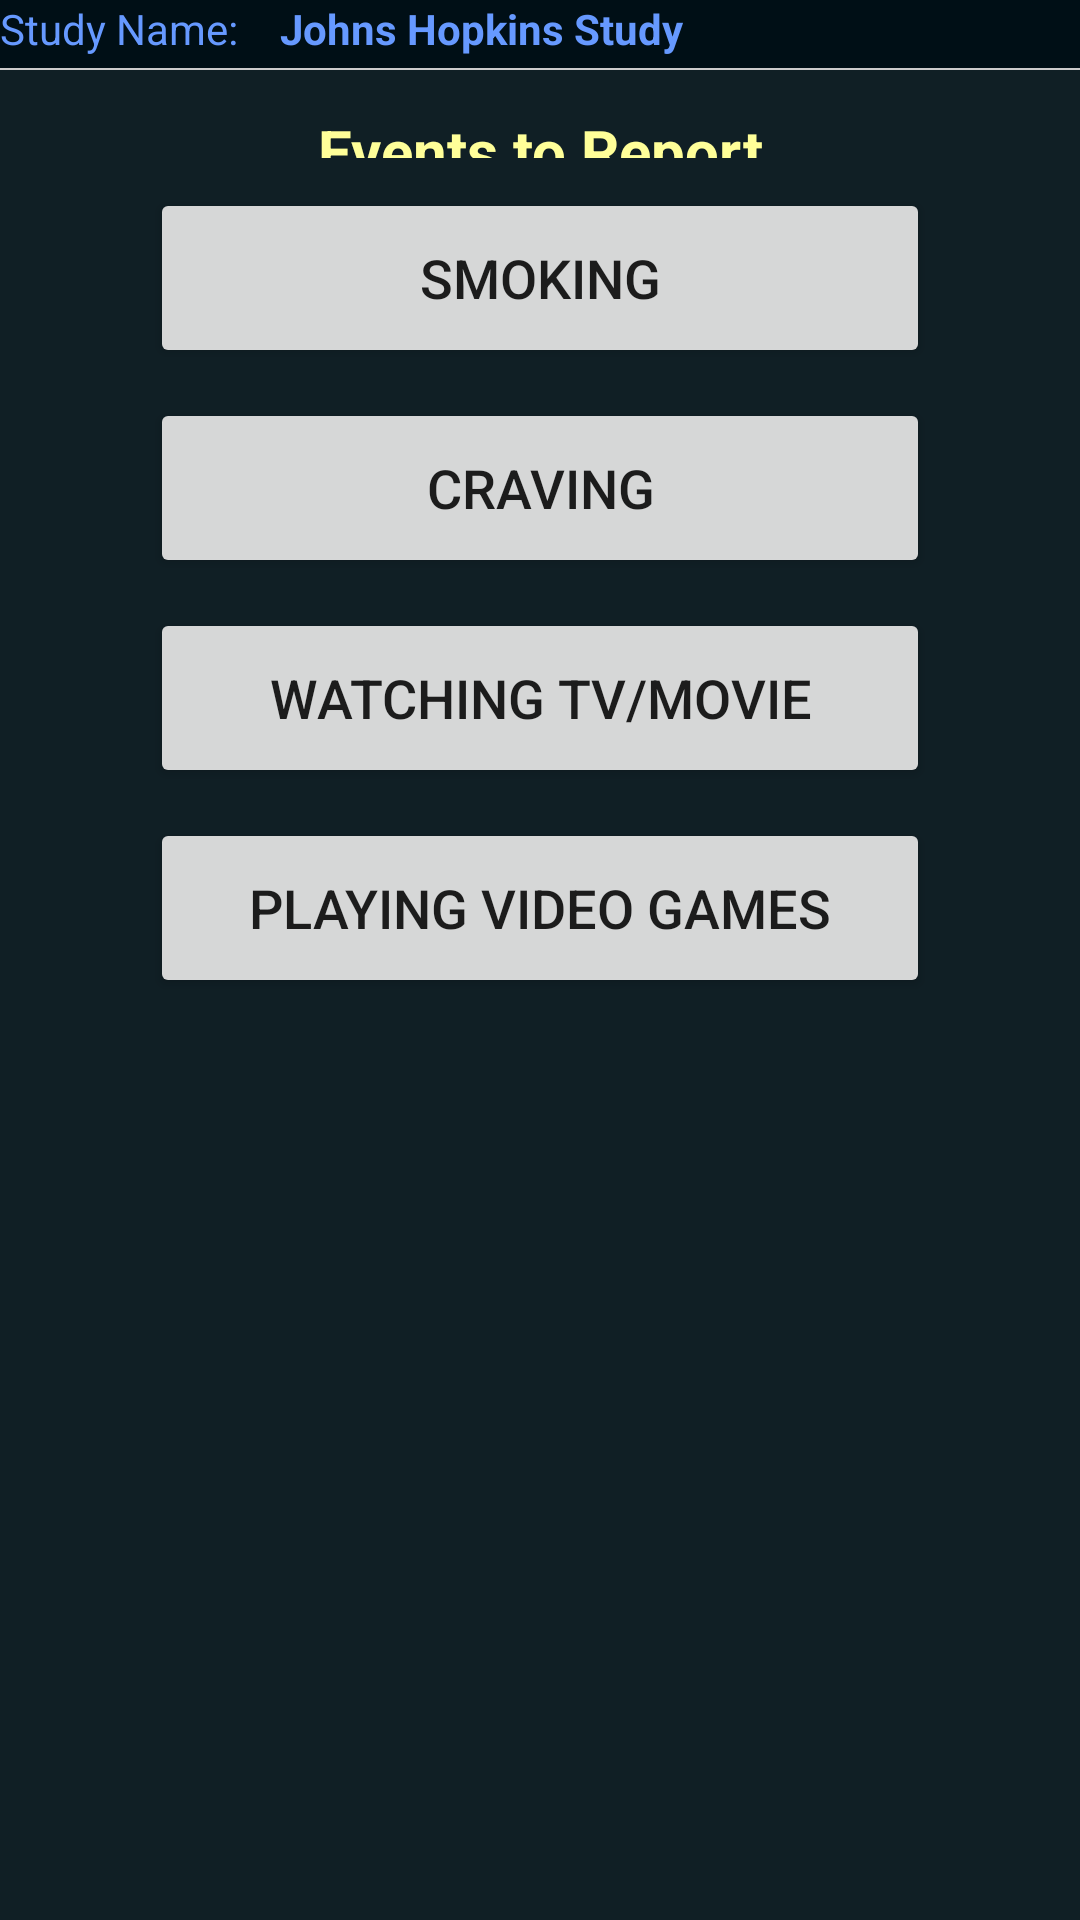

Android layout source for this screen:
<!-- AndroidManifest.xml: fallback theme Theme.MaterialComponents.DayNight.NoActionBar -->
<!-- res/layout/jh_selfreport.xml -->
<?xml version="1.0" encoding="utf-8"?>

<LinearLayout xmlns:android="http://schemas.android.com/apk/res/android"
    android:id="@+id/LL1"
    android:layout_width="fill_parent"
    android:layout_height="fill_parent"
    android:orientation="vertical" >

    <TableLayout
        android:id="@+id/TL11"
        android:layout_width="fill_parent"
        android:layout_height="68px"
        android:background="#ff000f16"
        android:orientation="vertical" >

        <TableRow
            android:id="@+id/TR111"
            android:layout_width="fill_parent"
            android:layout_height="wrap_content"
            android:orientation="horizontal" >

            <TextView
                android:id="@+id/TV_studytext"
                android:layout_width="wrap_content"
                android:layout_height="wrap_content"
                android:text="Study Name:"
                android:textColor="#ff6699ff" >
            </TextView>

            <TextView
                android:id="@+id/TV_studyname"
                android:layout_width="wrap_content"
                android:layout_height="wrap_content"
                android:text="Johns Hopkins Study"
                android:textColor="#ff6699ff"
                android:textStyle="bold" >
            </TextView>
        </TableRow>

        <TableRow
            android:id="@+id/TR112"
            android:layout_width="fill_parent"
            android:layout_height="wrap_content"
            android:orientation="horizontal" >

            <TextView
                android:id="@+id/TV_sessiontext"
                android:layout_width="wrap_content"
                android:layout_height="wrap_content"
                android:text="Session Name:"
                android:textColor="#ff1d9624" >
            </TextView>

            <TextView
                android:id="@+id/TV_sessionname"
                android:layout_width="wrap_content"
                android:layout_height="wrap_content"
                android:text="Self Reports by Participant"
                android:textColor="#ff1d9624"
                android:textStyle="bold" >
            </TextView>
        </TableRow>

        <TableRow
            android:id="@+id/TR113"
            android:layout_width="fill_parent"
            android:layout_height="wrap_content"
            android:orientation="horizontal" >

            <TextView
                android:id="@+id/eventordertext"
                android:layout_width="wrap_content"
                android:layout_height="wrap_content"
                android:text=" "
                android:textColor="#ffffff99" >
            </TextView>

            <TextView
                android:id="@+id/TV_eventorder"
                android:layout_width="wrap_content"
                android:layout_height="wrap_content"
                android:text=" "
                android:textStyle="bold" >
            </TextView>
        </TableRow>
    </TableLayout>

    <LinearLayout
        android:id="@+id/LL12"
        android:layout_width="fill_parent"
        android:layout_height="2px"
        android:background="#ffcccccc"
        android:orientation="vertical" >
    </LinearLayout>

    <LinearLayout
        android:id="@+id/LL13"
        android:layout_width="fill_parent"
        android:layout_height="fill_parent"
        android:background="#ff101f25"
        android:orientation="vertical" >

        <TextView
            android:id="@+id/TV_temp"
            android:layout_width="fill_parent"
            android:layout_height="40px"
            android:gravity="center"
            android:text="" >
        </TextView>

        <RelativeLayout
            android:id="@+id/RL1234"
            android:layout_width="fill_parent"
            android:layout_height="48px" >

            <TextView
                android:id="@+id/TV_taskname"
                android:layout_width="fill_parent"
                android:layout_height="wrap_content"
                android:gravity="center"
                android:text="Events to Report"
                android:textColor="#ffffff99"
                android:textSize="20sp"
                android:textStyle="bold" >
            </TextView>
        </RelativeLayout>

        <LinearLayout
            xmlns:android="http://schemas.android.com/apk/res/android"
            android:id="@+id/ButtonLayout"
            android:layout_width="fill_parent"
            android:layout_height="fill_parent"
            android:orientation="vertical" >

            <Button
                android:id="@+id/button_smoking"
                android:layout_width="fill_parent"
                android:layout_height="wrap_content"
                android:layout_marginLeft="50dp"
                android:layout_marginRight="50dp"
                android:layout_marginTop="10dp"
                android:layout_weight="0.00"
                android:text="SMOKING" android:height="60dp" android:textSize="18dp"/>

            <Button
                android:id="@+id/button_craving"
                android:layout_width="fill_parent"
                android:layout_height="wrap_content"
                android:layout_marginLeft="50dp"
                android:layout_marginRight="50dp"
                android:layout_marginTop="10dp"
                android:layout_weight="0.00"
                android:text="CRAVING" android:height="60dp" android:textSize="18dp"/>

            <Button
                android:id="@+id/button_movie"
                android:layout_width="fill_parent"
                android:layout_height="wrap_content"
                android:layout_marginLeft="50dp"
                android:layout_marginRight="50dp"
                android:layout_marginTop="10dp"
                android:layout_weight="0.00"
                android:text="WATCHING TV/MOVIE" android:height="60dp" android:textSize="18dp"/>

            <Button
                android:id="@+id/button_game"
                android:layout_width="fill_parent"
                android:layout_height="wrap_content"
                android:layout_marginLeft="50dp"
                android:layout_marginRight="50dp"
                android:layout_marginTop="10dp"
                android:layout_weight="0.00"
                android:text="PLAYING VIDEO GAMES" android:height="60dp" android:textSize="18dp"/>

        </LinearLayout>

    </LinearLayout>

</LinearLayout>
<!-- resources referenced by this layout -->
<resources>

</resources>
